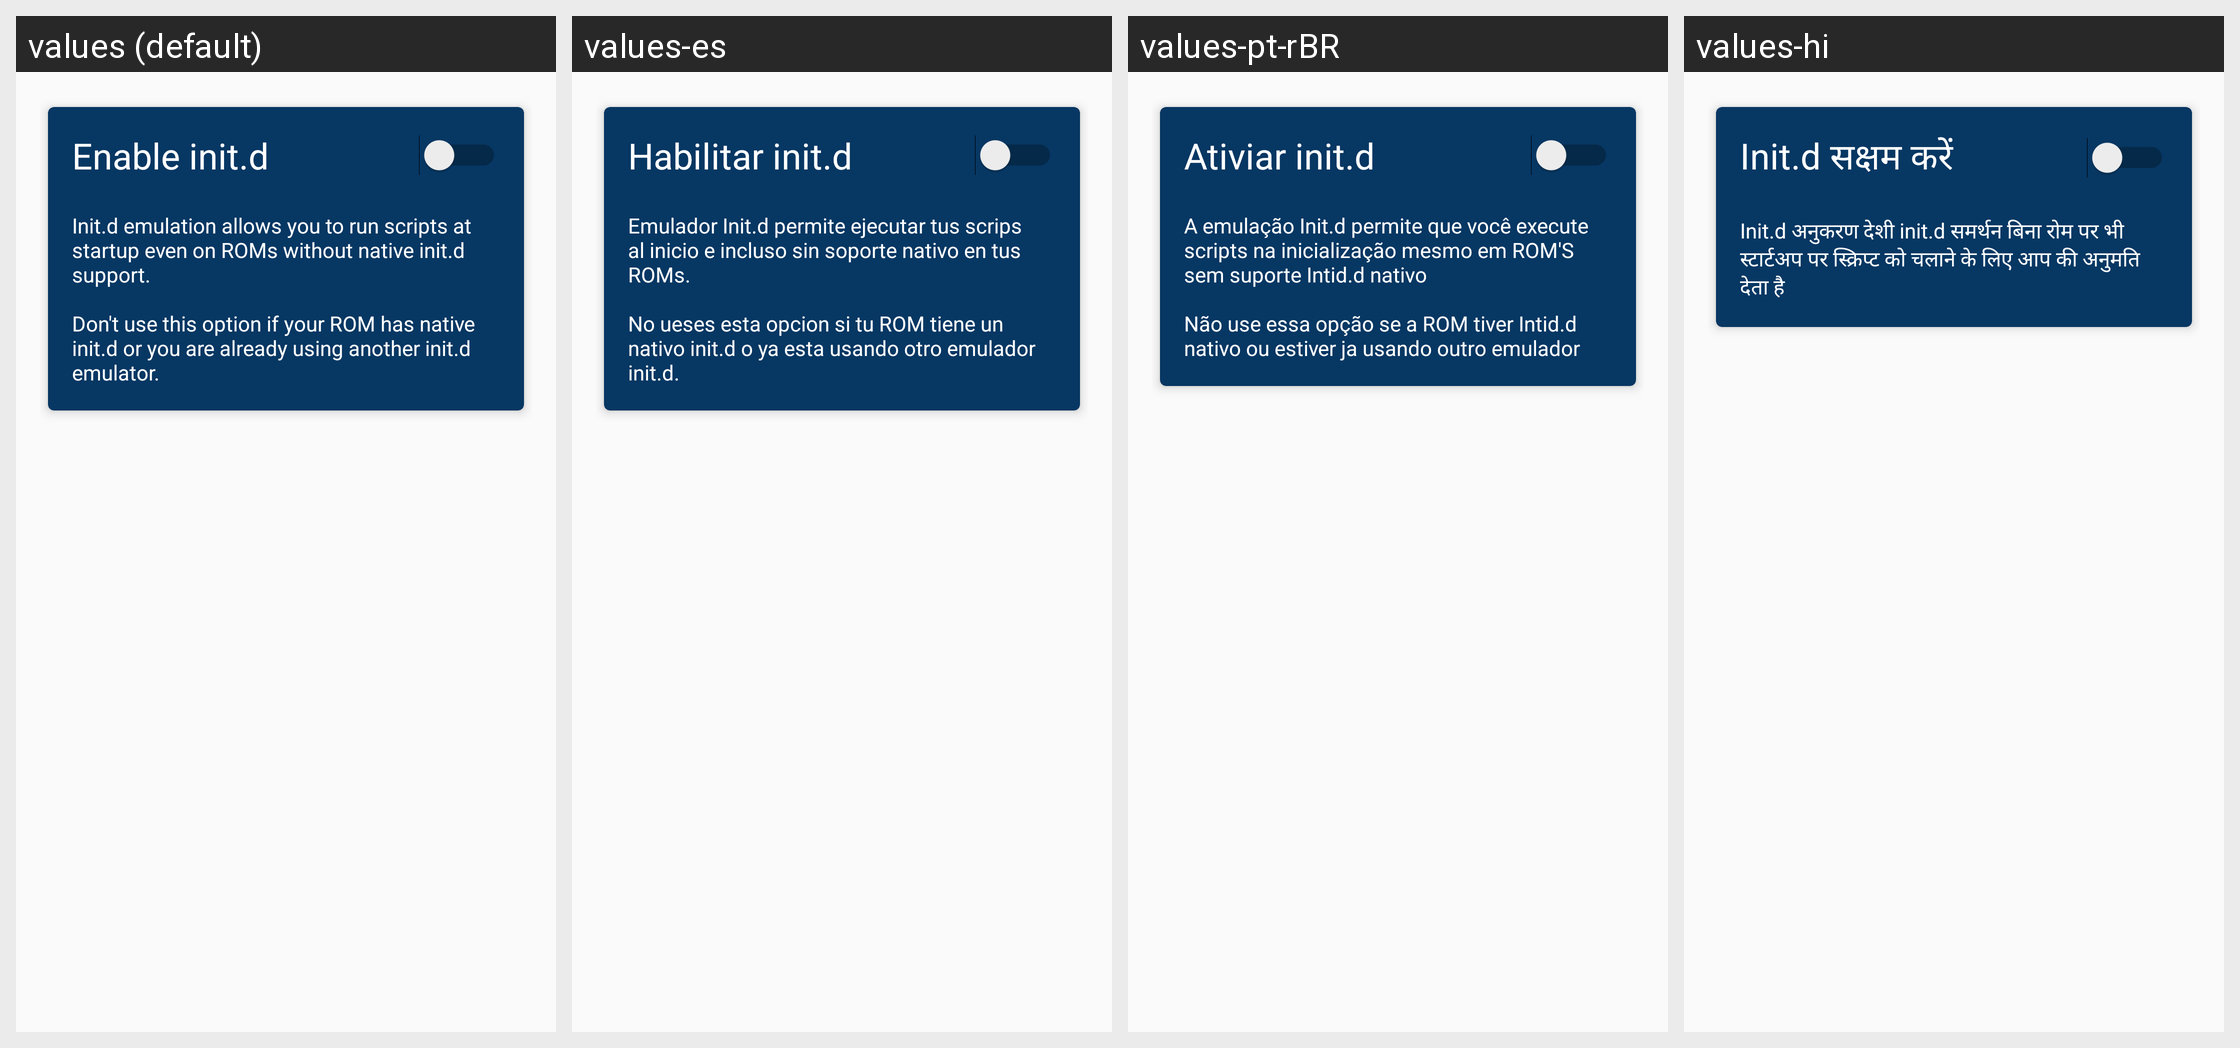

Strings drawn on this Android screen and how each of the app's shown locales translates them:
Android screen res/layout/content_initd.xml rendered under 4 locales, left to right: values (default), values-es, values-pt-rBR, values-hi. Device: Nexus 5 (rendered at 1080×1920; each locale shown at half size, 540×960, under a caption strip naming it); theme AppTheme.
Other locales in the repository, not shown: values-af, values-am, values-ar, values-az, values-be, values-bg, values-bn, values-bs, values-ca, values-cs, values-da, values-de, values-el, values-en, values-en-rGB, values-es-rUS, values-et, values-eu, values-fa, values-fi, values-fr, values-fr-rCA, values-gl, values-gu, values-hr, values-hu, values-hy, values-in, values-is, values-it, values-iw, values-ja, values-ka, values-kk, values-km, values-kn, values-ko, values-ky, values-lo, values-lt, values-lv, values-mk, values-ml, values-mn, values-mr, values-ms, values-my, values-nb, values-ne, values-nl, values-pa, values-pl, values-pt-rPT, values-ro, values-ru, values-si, values-sk, values-sl, values-sq, values-sr, values-sv, values-sw, values-ta, values-te, values-th, values-tl, values-tr, values-uk, values-ur, values-uz, values-vi, values-zh-rCN, values-zh-rHK, values-zh-rTW, values-zu.
Strings drawn on this screen, with the default value and each locale's value (text and hints the layout hard-codes, and strings that could not be matched under every locale, appear in the picture but are not listed):

initd_title
  values: Enable init.d
  values-es: Habilitar init.d
  values-pt-rBR: Ativiar init.d
  values-hi: Init.d सक्षम करें

initd_summary
  values: Init.d emulation allows you to run scripts at startup even on ROMs without native init.d support.
      
      Don't use this option if your ROM has native init.d or you are already using another init.d emulator.
  values-es: Emulador Init.d permite ejecutar tus scrips al inicio e incluso sin soporte nativo en tus ROMs.
      
      No ueses esta opcion si tu ROM tiene un nativo init.d o ya esta usando otro emulador init.d.
  values-pt-rBR: A emulação Init.d permite que você execute scripts na inicialização mesmo em ROM'S sem suporte Intid.d nativo 
      
      Não use essa opção se a ROM tiver Intid.d nativo ou estiver ja usando outro emulador
  values-hi: Init.d अनुकरण देशी init.d समर्थन बिना रोम पर भी स्टार्टअप पर स्क्रिप्ट को चलाने के लिए आप की अनुमति देता है
